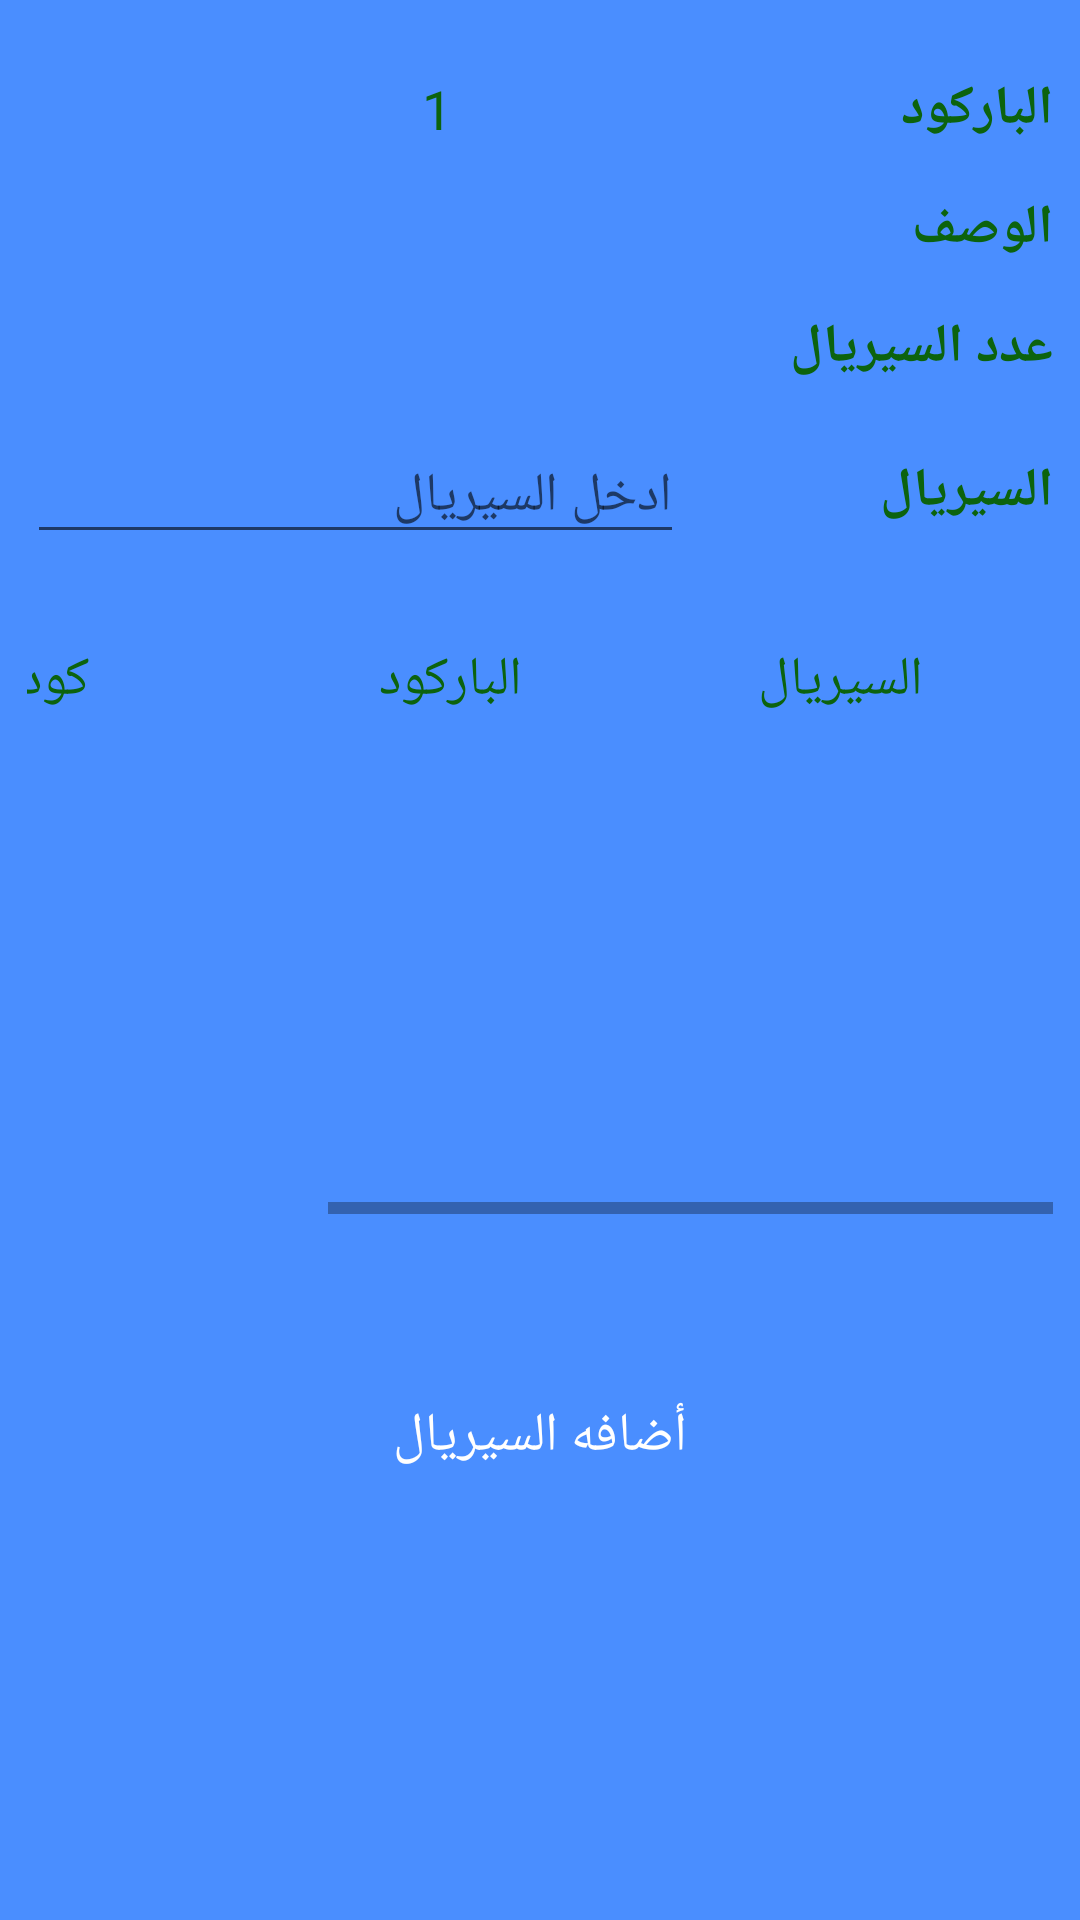

Reconstruct the res/layout file that produces this screen, plus the resources it refers to.
<!-- AndroidManifest.xml: application theme AppTheme -->
<!-- res/layout/activity_new_serial_form.xml -->
<?xml version="1.0" encoding="utf-8"?>
<ScrollView
        xmlns:android="http://schemas.android.com/apk/res/android"
        xmlns:app="http://schemas.android.com/apk/res-auto"
        xmlns:tools="http://schemas.android.com/tools"
        android:layout_width="match_parent"
        android:layout_height="match_parent"
        tools:context=".ReceivingModule.NewSerialFormActivity"
        android:padding="9dp"
    android:layoutDirection="rtl"
    android:background="@color/main_background_color"
    >

        <LinearLayout
            android:layout_width="match_parent"
            android:layout_height="match_parent"
            android:orientation="vertical">

    <LinearLayout
        android:layout_width="match_parent"
        android:layout_height="wrap_content"
        android:orientation="horizontal"
        android:weightSum="5"
        android:layout_marginTop="15dp"
        android:gravity="center_vertical">

        <TextView
            android:layout_width="0dp"
            android:layout_weight="1"
            android:layout_height="wrap_content"
            android:text="الباركود"
            android:textStyle="bold"
            android:textSize="@dimen/font_size_for_text_of_app"
            />
        <TextView
            android:id="@+id/txt_barcode_form"
            android:layout_width="0dp"
            android:layout_weight="4"
            android:layout_height="wrap_content"
            android:gravity="center_horizontal"
            android:text="1"
            android:textSize="@dimen/font_size_for_text_of_app"
            />
    </LinearLayout>
            <LinearLayout
                android:layout_width="match_parent"
                android:layout_height="wrap_content"
                android:orientation="horizontal"
                android:weightSum="5"
                android:layout_marginTop="15dp"
                >

                <TextView
                    android:layout_width="0dp"
                    android:layout_weight="1.8"
                    android:layout_height="wrap_content"
                    android:text="الوصف"
                    android:textStyle="bold"
                    android:textSize="@dimen/font_size_for_text_of_app"
                    />
                <TextView
                    android:id="@+id/txt_descripation_for_serial_form"
                    android:layout_width="0dp"
                    android:layout_weight="3.2"
                    android:layout_height="wrap_content"
                    android:gravity="center_horizontal"
                    android:textSize="@dimen/font_size_for_text_of_app"
                    />
            </LinearLayout>

            <LinearLayout
                android:layout_width="match_parent"
                android:layout_height="wrap_content"
                android:orientation="horizontal"
                android:weightSum="5"
                android:layout_marginTop="15dp"
                >

                <TextView
                    android:layout_width="0dp"
                    android:layout_weight="1.8"
                    android:layout_height="wrap_content"
                    android:text="عدد السيريال"
                    android:textStyle="bold"
                    android:textSize="@dimen/font_size_for_text_of_app"
                    />
                <TextView
                    android:id="@+id/txt_quantity_for_serial_form"
                    android:layout_width="0dp"
                    android:layout_weight="3.2"
                    android:layout_height="wrap_content"
                    android:gravity="center_horizontal"
                    android:textSize="@dimen/font_size_for_text_of_app"
                    />
            </LinearLayout>

            <LinearLayout
                android:layout_width="match_parent"
                android:layout_height="wrap_content"
                android:orientation="horizontal"
                android:weightSum="5"
                android:layout_marginTop="15dp"
                android:gravity="center_vertical"
                >

                <TextView
                    android:layout_width="0dp"
                    android:layout_weight="1.8"
                    android:layout_height="wrap_content"
                    android:text="السيريال"
                    android:textStyle="bold"
                    android:textSize="@dimen/font_size_for_text_of_app"
                    />

                    <EditText
                        android:id="@+id/edit_current_serials_form"
                        android:layout_width="0dp"
                        android:layout_weight="3.2"                        android:layout_height="wrap_content"
                        android:hint="ادخل السيريال"
                        android:inputType="number"
                        android:textDirection="rtl"
                        android:textSize="@dimen/font_size_for_text_of_app"
                        />


            </LinearLayout>

            <HorizontalScrollView xmlns:tools="http://schemas.android.com/tools"
                android:layout_width="match_parent"
                android:layout_height="200dp"
                android:layout_marginTop="20dp"
                android:background="@drawable/module_bg_items"
                android:orientation="horizontal"
                android:scrollbarAlwaysDrawHorizontalTrack="true"

                >

                <LinearLayout
                    android:layout_width="match_parent"
                    android:layout_height="match_parent"
                    android:orientation="vertical"
                    android:padding="6dp">

                    <include
                        layout="@layout/recycle_item_for_po_serial"
                        android:visibility="visible" />

                    <androidx.recyclerview.widget.RecyclerView
                        android:id="@+id/recycle_serials_view_form"
                        android:layout_width="match_parent"
                        android:layout_height="wrap_content"
                        android:scrollbars="vertical" />

                </LinearLayout>
            </HorizontalScrollView>


                <Button
                    android:id="@+id/btn_add"
                    android:layout_width="150dp"
                    android:layout_height="wrap_content"
                    android:layout_marginTop="50dp"
                    android:text="أضافه السيريال"
                    android:background="@drawable/logn_btn"
                    android:layout_alignParentEnd="true"
                    android:layout_alignParentRight="true"
                    android:textColor="@color/third_white"
                    android:onClick="ADDSerial"
                    android:layout_gravity="center_horizontal"
                    android:textSize="@dimen/font_size_for_text_of_app"
                    />

     </LinearLayout>
</ScrollView>
<!-- res/layout/recycle_item_for_po_serial.xml (included above) -->
<?xml version="1.0" encoding="utf-8"?>
<LinearLayout
    xmlns:android="http://schemas.android.com/apk/res/android"
    android:layout_width="match_parent"
    android:layout_height="wrap_content"
    android:orientation="horizontal"
    android:layoutDirection="ltr"
    >


    <CheckBox
        android:id="@+id/checkbox_item"
        android:layout_width="wrap_content"
        android:layout_height="wrap_content"
        android:visibility="invisible"/>

    <TextView
        android:id="@+id/txt_material"
        android:layout_width="180dp"
        android:layout_height="wrap_content"
        android:text="كود الصنف"
        android:gravity="center_horizontal"
        android:textSize="@dimen/font_size_for_text_of_app"
        />

    <TextView
        android:id="@+id/txt_BarCode"
        android:layout_width="130dp"
        android:layout_height="wrap_content"
        android:text="الباركود"
        android:gravity="center_horizontal"
        android:textSize="@dimen/font_size_for_text_of_app"
        />

    <TextView
        android:id="@+id/txt_Serial"
        android:layout_width="130dp"
        android:layout_height="wrap_content"
        android:text="السيريال"
        android:gravity="center_horizontal"
        android:textSize="@dimen/font_size_for_text_of_app"
        />

</LinearLayout>
<!-- resources referenced by this layout -->
<resources>
  <color name="main_background_color">#4A8EFF</color>
  <color name="third_white">#fff</color>
  <dimen name="font_size_for_text_of_app">18dp</dimen>
  <style name="AppTheme" parent="Theme.AppCompat.Light.DarkActionBar">
          
          <item name="colorPrimary">@color/colorPrimary</item>
          <item name="colorPrimaryDark">@color/colorPrimaryDark</item>
          <item name="colorAccent">@color/colorAccent</item>
          <item name="android:textSize">@dimen/font_size_for_text_of_app</item>
          <item name="android:textColor">#0C630E</item>
      </style>
  <color name="colorPrimary">#547AB9</color>
  <color name="colorPrimaryDark">#3766B4</color>
  <color name="colorAccent">#4F5252</color>
</resources>
